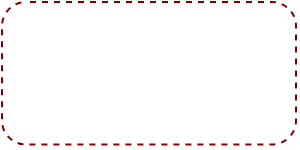
t = 0.00 s
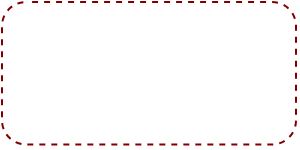
t = 1.67 s
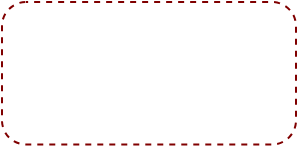
t = 3.33 s
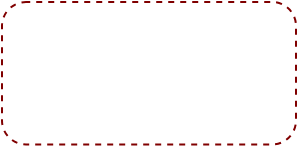
t = 5.00 s
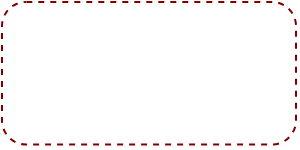
t = 6.67 s
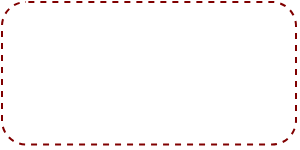
t = 8.33 s

The animated SVG that drew these frames (rendered in a browser with its animation timeline set to each time). Animation: 2 CSS @keyframes rules; frames cover the first 8.33 s, repeats indefinitely.

<?xml version="1.0" encoding="utf-8"?>
<svg  id="animated" xmlns="http://www.w3.org/2000/svg"
  xmlns:xlink= "http://www.w3.org/1999/xlink"
  preserveAspectRatio='xMinYMin slice'>
  <style type="text/css">
    .path {
      animation: dash 45s linear  infinite reverse;
      -moz-animation: dash 45s linear  infinite reverse;
      -webkit-animation: dash 45s linear  infinite reverse;
      -o-animation: dash 45s linear  infinite reverse;
      -ms-animation: dash 45s linear  infinite reverse;
    }


    @keyframes dash {
      from {stroke-dashoffset: 0;}
      to {stroke-dashoffset: 2000;}
    }
    @-moz-keyframes dash {
      from {stroke-dashoffset: 0;}
      to {stroke-dashoffset: 2000;}
    }
    @-webkit-keyframes dash {
      from {stroke-dashoffset: 0;}
      to {stroke-dashoffset: 2000;}
    }
    @-o-keyframes dash {
      from {stroke-dashoffset: 0;}
      to {stroke-dashoffset: 2000;}
    }
    @-ms-keyframes dash {
      from {stroke-dashoffset: 0;}
      to {stroke-dashoffset: 2000;}
    }
  </style>
  <rect x="2" y="2" rx="24" ry="24" width="98%" height="95%" fill="none" stroke-dasharray="6,6" stroke="rgb(128,0,0)" stroke-width="2" class="path" id="rect_anim"/>
</svg>
